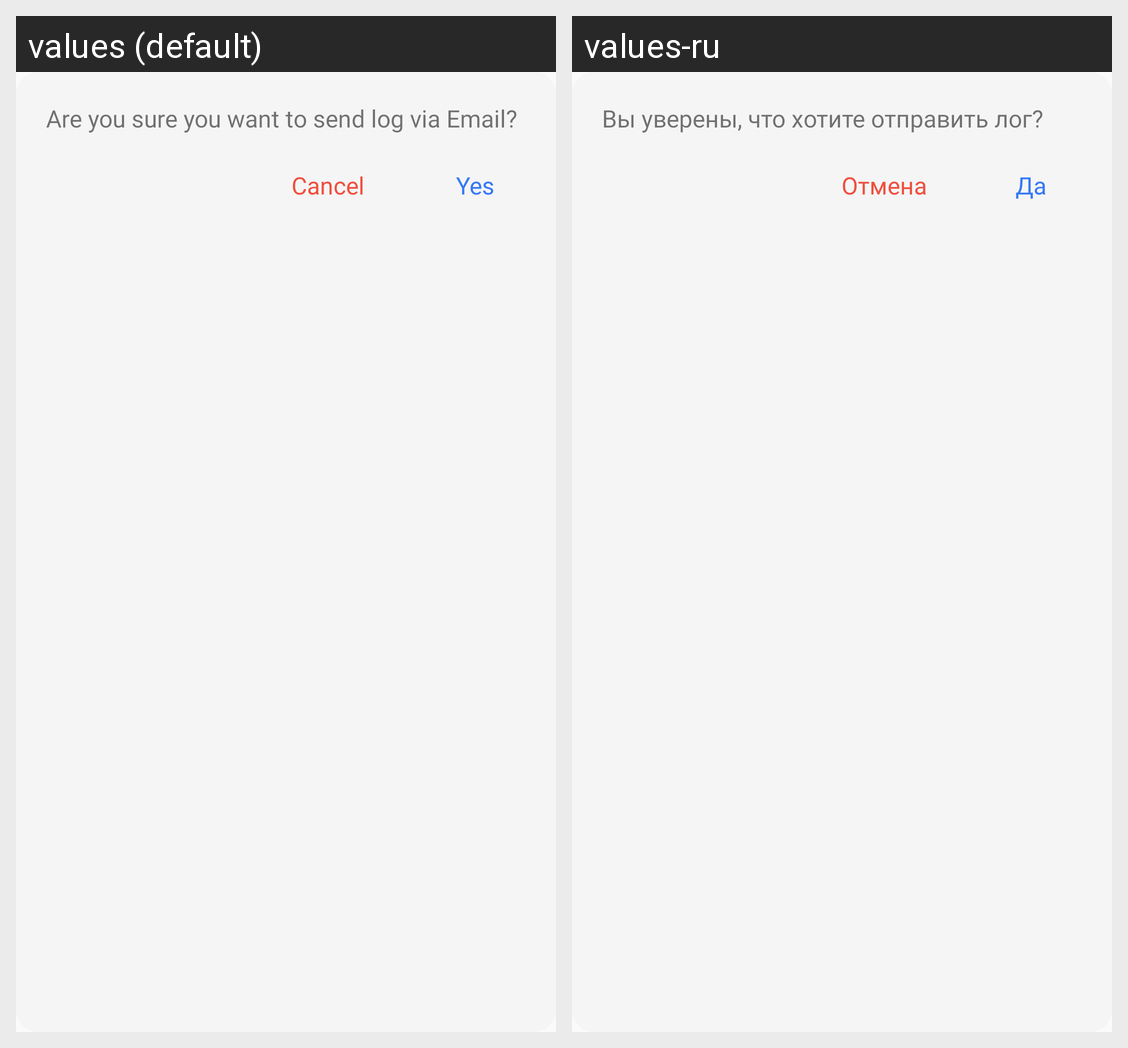

Strings drawn on this Android screen and how each of the app's shown locales translates them:
Android screen res/layout/log_popup_view.xml rendered under 2 locales, left to right: values (default), values-ru. Device: Nexus 5 (rendered at 1080×1920; each locale shown at half size, 540×960, under a caption strip naming it); theme AppTheme.
Strings drawn on this screen, with the default value and each locale's value (text and hints the layout hard-codes, and strings that could not be matched under every locale, appear in the picture but are not listed):

log_confirmation
  values: Are you sure you want to send log via Email?
  values-ru: Вы уверены, что хотите отправить лог?

send
  values: Yes
  values-ru: Да

cancel
  values: Cancel
  values-ru: Отмена
